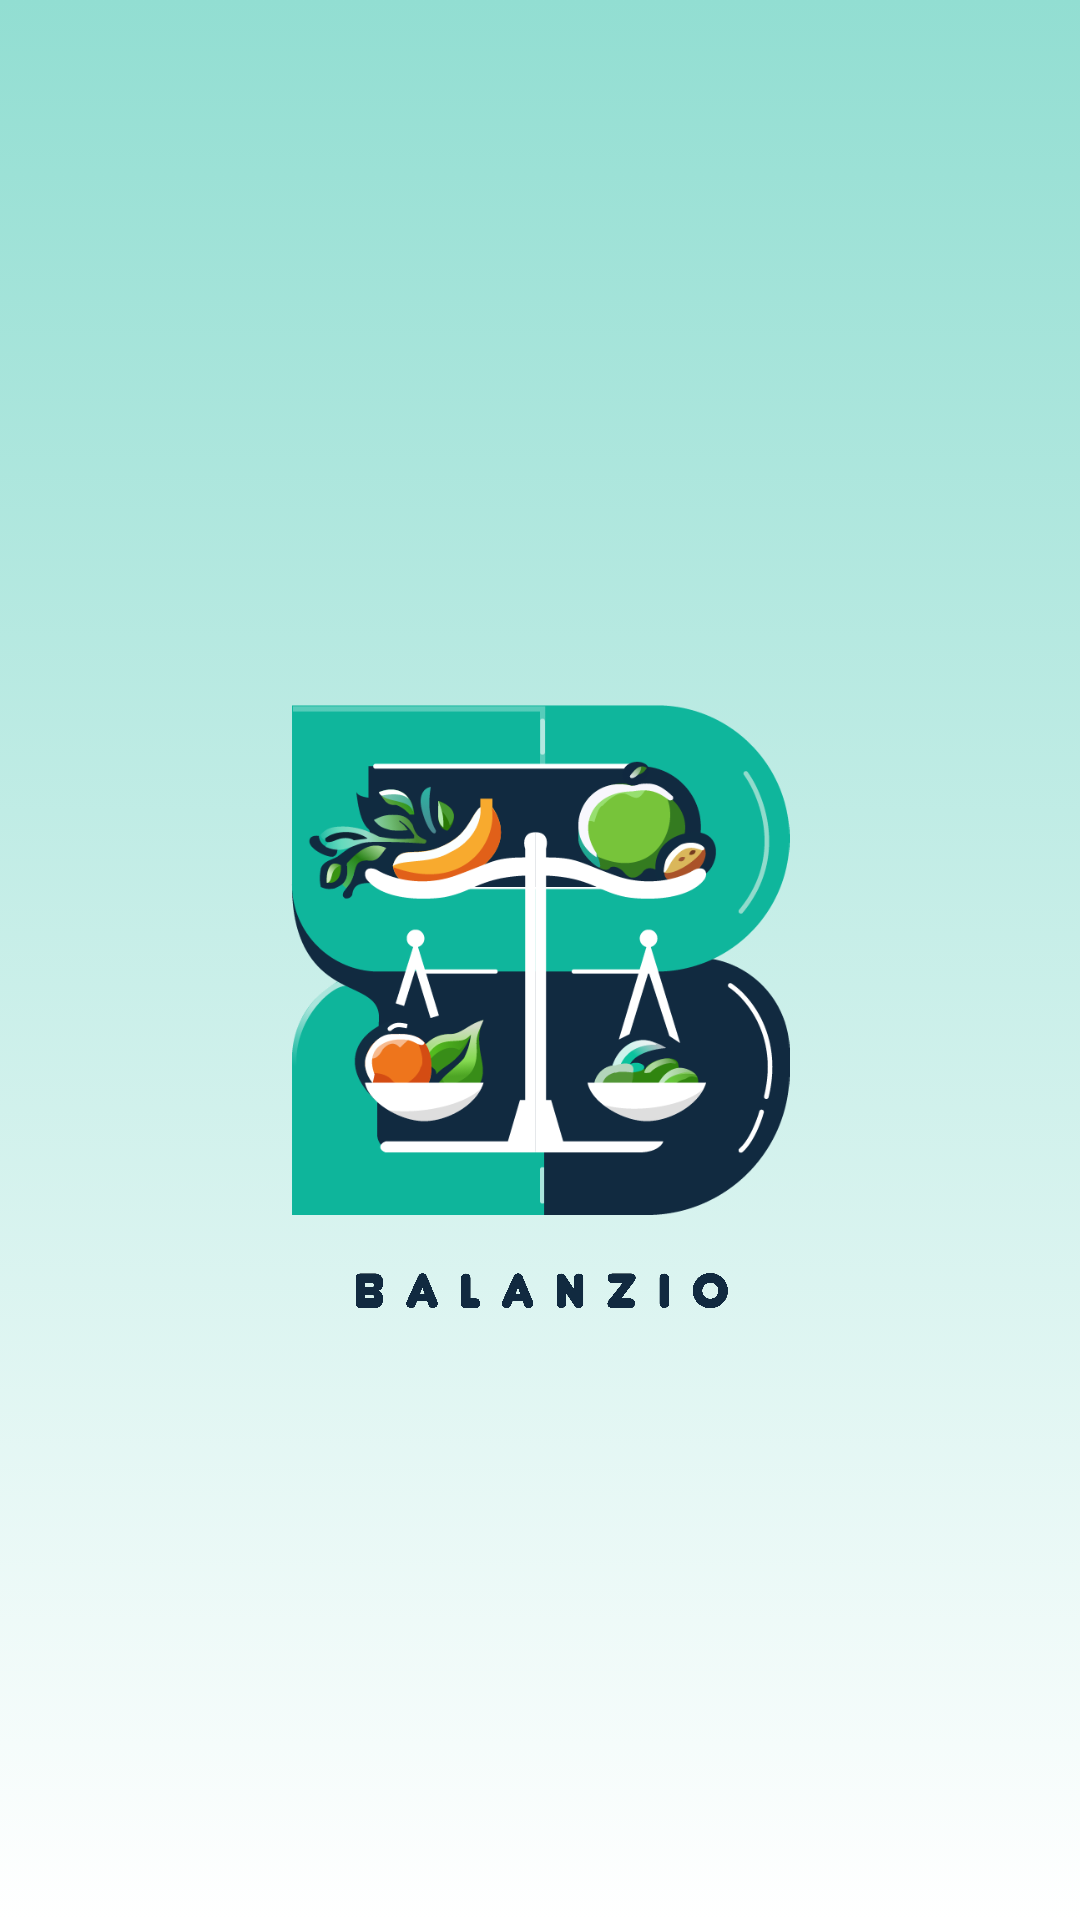

This screen was rendered from an Android layout file. Write that file and the resources it references.
<!-- AndroidManifest.xml: application theme Theme.Balanzio -->
<!-- res/layout/activity_splashscreen.xml -->
<?xml version="1.0" encoding="utf-8"?>
<androidx.constraintlayout.widget.ConstraintLayout xmlns:android="http://schemas.android.com/apk/res/android"
    xmlns:app="http://schemas.android.com/apk/res-auto"
    xmlns:tools="http://schemas.android.com/tools"
    android:layout_width="match_parent"
    android:layout_height="match_parent"
    android:background="@drawable/bg_on_boarding"
    tools:context=".ui.splash.SplashscreenActivity">

    <ImageView
        android:id="@+id/logo_splash_text"
        android:layout_width="125dp"
        android:layout_height="50dp"
        android:layout_alignParentStart="true"
        android:layout_alignParentEnd="true"
        android:src="@drawable/balanzio_text_datar"
        app:layout_constraintEnd_toEndOf="@+id/logo_splash"
        app:layout_constraintStart_toStartOf="@+id/logo_splash"
        app:layout_constraintTop_toBottomOf="@+id/logo_splash" />
    <ImageView
        android:id="@+id/logo_splash"
        android:layout_width="170dp"
        android:layout_height="170dp"
        android:layout_centerHorizontal="true"
        android:layout_centerVertical="true"
        android:src="@drawable/balanzio_only_text"
        app:layout_constraintBottom_toBottomOf="parent"
        app:layout_constraintEnd_toEndOf="parent"
        app:layout_constraintStart_toStartOf="parent"
        app:layout_constraintTop_toTopOf="parent" />

</androidx.constraintlayout.widget.ConstraintLayout>
<!-- resources referenced by this layout -->
<resources>
  <!-- drawable balanzio_only_text: png bitmap (drawable, 57631 bytes) -->
  <!-- drawable balanzio_text_datar: png bitmap (drawable, 50819 bytes) -->
  <!-- drawable bg_on_boarding (drawable) -->
  <?xml version="1.0" encoding="utf-8"?>
  <selector xmlns:android="http://schemas.android.com/apk/res/android">
      <item>
          <shape android:shape="rectangle">
              <gradient android:startColor="#92DED2" android:endColor="#FFFFFF" android:angle="60"/>
          </shape>
      </item>
  </selector>
  <style name="Theme.Balanzio" parent="Base.Theme.Balanzio" />
  <style name="Base.Theme.Balanzio" parent="Theme.MaterialComponents.DayNight.NoActionBar">
  
      </style>
</resources>
